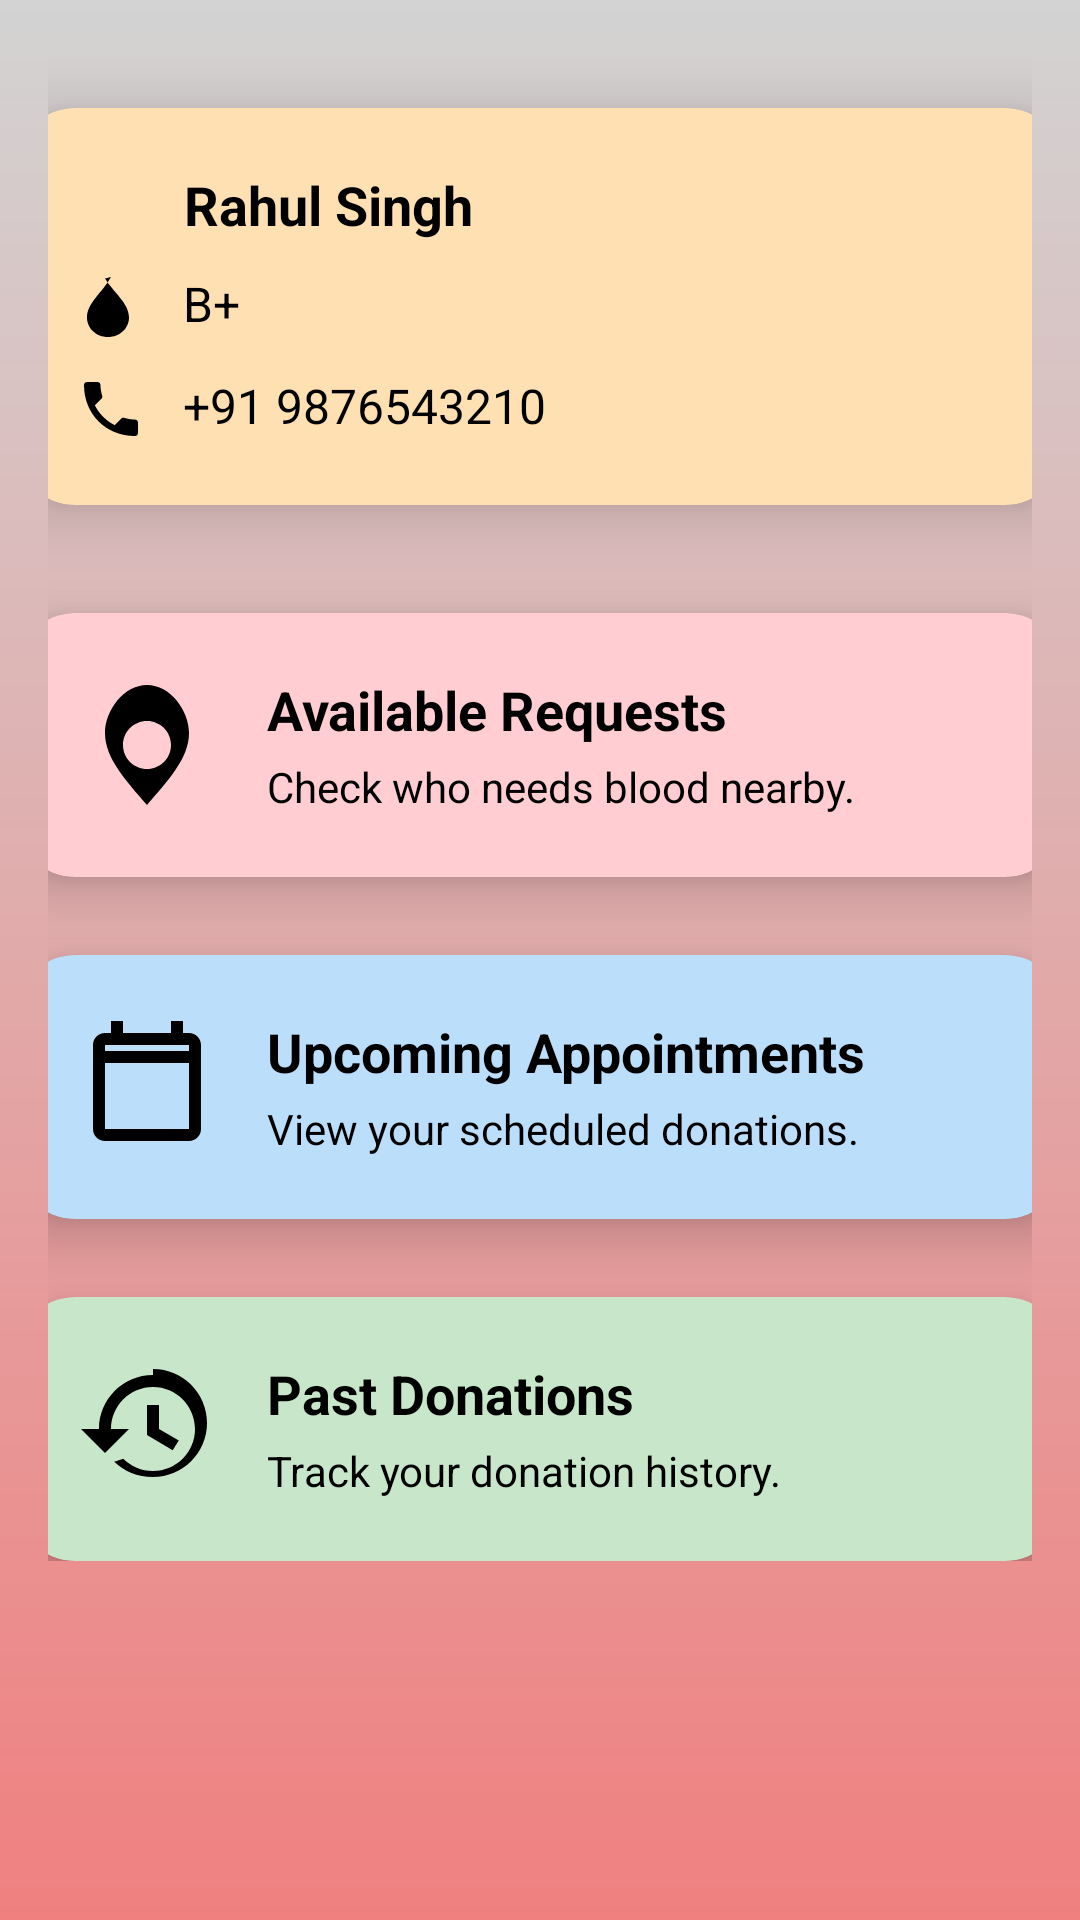

Produce the Android XML layout that renders to this screen, including the resource entries it uses.
<!-- AndroidManifest.xml: application theme Theme.Blooddonate -->
<!-- res/layout/fragment_donor_dashboard.xml -->
<?xml version="1.0" encoding="utf-8"?>
<ScrollView xmlns:android="http://schemas.android.com/apk/res/android"
    xmlns:card_view="http://schemas.android.com/apk/res-auto"
    android:layout_width="match_parent"
    android:layout_height="match_parent"
    android:background="@drawable/app_background"
    android:padding="16dp">

    <LinearLayout
        android:layout_width="match_parent"
        android:layout_height="wrap_content"
        android:orientation="vertical">

        
        <androidx.cardview.widget.CardView
            android:id="@+id/donorInfoCard"
            android:layout_width="350dp"
            android:layout_height="wrap_content"
            android:layout_gravity="center"
            android:layout_marginTop="20dp"
            card_view:cardCornerRadius="20dp"
            card_view:cardElevation="12dp"
            android:backgroundTint="#FFE0B2">

            <LinearLayout
                android:layout_width="match_parent"
                android:layout_height="wrap_content"
                android:orientation="vertical"
                android:padding="20dp">

                <LinearLayout
                    android:layout_width="match_parent"
                    android:layout_height="wrap_content"
                    android:orientation="horizontal"
                    android:layout_marginBottom="10dp">

                    <ImageView
                        android:layout_width="24dp"
                        android:layout_height="24dp"
                        android:src="@drawable/ic_person"
                        android:layout_gravity="center_vertical"
                        card_view:tint="@color/black" />

                    <TextView
                        android:id="@+id/tvDonorName"
                        android:layout_width="wrap_content"
                        android:layout_height="wrap_content"
                        android:text=" Rahul Singh"
                        android:textSize="18sp"
                        android:textStyle="bold"
                        android:textColor="@android:color/black"
                        android:layout_marginStart="8dp" />
                </LinearLayout>

                <LinearLayout
                    android:layout_width="match_parent"
                    android:layout_height="wrap_content"
                    android:orientation="horizontal"
                    android:layout_marginBottom="10dp">

                    <ImageView
                        android:layout_width="24dp"
                        android:layout_height="24dp"
                        android:src="@drawable/ic_blood"
                        android:layout_gravity="center_vertical"
                        card_view:tint="@android:color/black" />

                    <TextView
                        android:id="@+id/tvBloodGroup"
                        android:layout_width="wrap_content"
                        android:layout_height="wrap_content"
                        android:text=" B+"
                        android:textSize="16sp"
                        android:textColor="@android:color/black"
                        android:layout_marginStart="8dp" />
                </LinearLayout>

                <LinearLayout
                    android:layout_width="match_parent"
                    android:layout_height="wrap_content"
                    android:orientation="horizontal">

                    <ImageView
                        android:layout_width="24dp"
                        android:layout_height="24dp"
                        android:src="@drawable/ic_phone"
                        android:layout_gravity="center_vertical"
                        card_view:tint="@android:color/black" />

                    <TextView
                        android:id="@+id/tvPhone"
                        android:layout_width="wrap_content"
                        android:layout_height="wrap_content"
                        android:text=" +91 9876543210"
                        android:textSize="16sp"
                        android:textColor="@android:color/black"
                        android:layout_marginStart="8dp" />
                </LinearLayout>
            </LinearLayout>
        </androidx.cardview.widget.CardView>


        
        <androidx.cardview.widget.CardView
            android:layout_width="350dp"
            android:id="@+id/availableRequestsCard"
            android:layout_gravity="center"
            android:layout_height="wrap_content"
            android:layout_marginTop="36dp"
            card_view:cardCornerRadius="20dp"
            card_view:cardElevation="10dp"
            android:backgroundTint="#FFCDD2">

            <LinearLayout
                android:layout_width="match_parent"
                android:layout_height="wrap_content"
                android:orientation="horizontal"
                android:padding="20dp">

                <ImageView
                    android:layout_width="48dp"
                    android:layout_height="48dp"
                    android:src="@drawable/ic_blood_request"
                    android:layout_gravity="center_vertical"
                    card_view:tint="@android:color/black" />

                <LinearLayout
                    android:layout_width="0dp"
                    android:layout_height="wrap_content"
                    android:layout_weight="1"
                    android:orientation="vertical"
                    android:layout_marginStart="16dp">

                    <TextView
                        android:layout_width="wrap_content"
                        android:layout_height="wrap_content"
                        android:text="Available Requests"
                        android:textSize="18sp"
                        android:textStyle="bold"
                        android:textColor="@android:color/black" />

                    <TextView
                        android:layout_width="wrap_content"
                        android:layout_height="wrap_content"
                        android:text="Check who needs blood nearby."
                        android:textColor="@android:color/black"
                        android:layout_marginTop="4dp" />
                </LinearLayout>
            </LinearLayout>
        </androidx.cardview.widget.CardView>

        
        <androidx.cardview.widget.CardView
            android:id="@+id/upcomingAppointmentsCard"
            android:layout_width="350dp"
            android:layout_height="wrap_content"
            android:layout_marginTop="26dp"
            android:layout_gravity="center"

            card_view:cardCornerRadius="20dp"
            card_view:cardElevation="10dp"
            android:backgroundTint="#BBDEFB">

            <LinearLayout
                android:layout_width="match_parent"
                android:layout_height="wrap_content"
                android:orientation="horizontal"
                android:padding="20dp">

                <ImageView
                    android:layout_width="48dp"
                    android:layout_height="48dp"
                    android:src="@drawable/ic_appointments"
                    android:layout_gravity="center_vertical"
                    card_view:tint="@android:color/black" />

                <LinearLayout
                    android:layout_width="0dp"
                    android:layout_height="wrap_content"
                    android:layout_weight="1"
                    android:orientation="vertical"
                    android:layout_marginStart="16dp">

                    <TextView
                        android:layout_width="wrap_content"
                        android:layout_height="wrap_content"
                        android:text="Upcoming Appointments"
                        android:textSize="18sp"
                        android:textStyle="bold"
                        android:textColor="@android:color/black" />

                    <TextView
                        android:layout_width="wrap_content"
                        android:layout_height="wrap_content"
                        android:text="View your scheduled donations."
                        android:textColor="@android:color/black"
                        android:layout_marginTop="4dp" />
                </LinearLayout>
            </LinearLayout>
        </androidx.cardview.widget.CardView>

        
        <androidx.cardview.widget.CardView
            android:layout_width="350dp"
            android:id="@+id/pastDonationsCard"
            android:layout_height="wrap_content"
            android:layout_gravity="center"
            android:layout_marginTop="26dp"
            card_view:cardCornerRadius="20dp"
            card_view:cardElevation="10dp"
            android:background="@drawable/rounded_button"
            android:backgroundTint="#C8E6C9">

            <LinearLayout
                android:layout_width="match_parent"
                android:layout_height="wrap_content"
                android:orientation="horizontal"
                android:padding="20dp">

                <ImageView
                    android:layout_width="48dp"
                    android:layout_height="48dp"
                    android:src="@drawable/ic_histroy"
                    android:layout_gravity="center_vertical"
                    card_view:tint="@android:color/black" />

                <LinearLayout
                    android:layout_width="0dp"
                    android:layout_height="wrap_content"
                    android:layout_weight="1"
                    android:orientation="vertical"
                    android:layout_marginStart="16dp">

                    <TextView
                        android:layout_width="wrap_content"
                        android:layout_height="wrap_content"
                        android:text="Past Donations"
                        android:textSize="18sp"
                        android:textStyle="bold"
                        android:textColor="@android:color/black" />

                    <TextView
                        android:layout_width="wrap_content"
                        android:layout_height="wrap_content"
                        android:text="Track your donation history."
                        android:textColor="@android:color/black"
                        android:layout_marginTop="4dp" />
                </LinearLayout>
            </LinearLayout>
        </androidx.cardview.widget.CardView>

    </LinearLayout>
</ScrollView>
<!-- resources referenced by this layout -->
<resources>
  <color name="black">#FF000000</color>
  <!-- drawable app_background (drawable) -->
  <?xml version="1.0" encoding="utf-8"?>
  <layer-list xmlns:android="http://schemas.android.com/apk/res/android">
      <item>
          <color android:color="#F5F5F5" /> 
      </item>
      <item>
          <shape android:shape="rectangle">
              <gradient
                  android:type="linear"
                  android:startColor="#F08080"
                  android:endColor="#D3D3D3"
                  android:angle="90" />
          </shape>
      </item>
  </layer-list>
  <!-- drawable ic_appointments (drawable) -->
  <vector xmlns:android="http://schemas.android.com/apk/res/android"
      android:width="24dp"
      android:height="24dp"
      android:viewportWidth="24"
      android:viewportHeight="24">
      <path
          android:fillColor="#000000"
          android:pathData="M19,3h-1V1h-2v2H8V1H6v2H5c-1.1,0 -2,0.9 -2,2v14c0,1.1 0.9,2 2,2h14c1.1,0 2,-0.9 2,-2V5c0,-1.1 -0.9,-2 -2,-2zm0,16H5V8h14v11zM5,6V5h14v1H5z"/>
  </vector>
  <!-- drawable ic_blood (drawable) -->
  <vector xmlns:android="http://schemas.android.com/apk/res/android"
      android:width="24dp" android:height="24dp"
      android:viewportWidth="24" android:viewportHeight="24">
      <path
          android:fillColor="#000000"
          android:pathData="M12,2C9.1,7.2 4,10.7 4,15.5 4,19.1 7.1,22 11,22s7,-2.9 7,-6.5c0,-4.8 -5.1,-8.3 -8,-13z"/>
  </vector>
  <!-- drawable ic_blood_request (drawable) -->
  <vector xmlns:android="http://schemas.android.com/apk/res/android"
      android:width="24dp"
      android:height="24dp"
      android:viewportWidth="24"
      android:viewportHeight="24">
      <path
          android:fillColor="#000000"
          android:pathData="M12,2C8.13,2 5,6.25 5,10c0,4.25 3.58,8 7,12 3.42,-4 7,-7.75 7,-12 0,-3.75 -3.13,-8 -7,-8zm0,14c-2.21,0 -4,-1.79 -4,-4s1.79,-4 4,-4 4,1.79 4,4 -1.79,4 -4,4z"/>
  </vector>
  <!-- drawable ic_histroy (drawable) -->
  <vector xmlns:android="http://schemas.android.com/apk/res/android"
      android:width="24dp"
      android:height="24dp"
      android:viewportWidth="24"
      android:viewportHeight="24">
      <path
          android:fillColor="#000000"
          android:pathData="M13,3c-4.97,0 -9,4.03 -9,9H1l4,4 4,-4H6c0,-3.86 3.14,-7 7,-7s7,3.14 7,7 -3.14,7 -7,7c-1.93,0 -3.68,-0.79 -4.95,-2.05L6.54,17.46C8.11,19.03 10.42,20 13,20c4.97,0 9,-4.03 9,-9s-4.03,-9 -9,-9zm-1,5v5l4.28,2.54 1.02,-1.64 -3.3,-1.9V8H12z"/>
  </vector>
  <!-- drawable ic_phone (drawable) -->
  <vector xmlns:android="http://schemas.android.com/apk/res/android"
      android:width="24dp" android:height="24dp"
      android:viewportWidth="24" android:viewportHeight="24">
      <path
          android:fillColor="#000000"
          android:pathData="M6.62,10.79C8.06,13.62 10.38,15.94 13.21,17.38l2.2,-2.2c0.27,-0.27 0.67,-0.36 1.02,-0.24 1.12,0.37 2.33,0.57 3.57,0.57 0.55,0 1,0.45 1,1v3.5c0,0.55 -0.45,1 -1,1C10.29,21 3,13.71 3,4c0,-0.55 0.45,-1 1,-1H7.5c0.55,0 1,0.45 1,1 0,1.25 0.2,2.45 0.57,3.57 0.11,0.35 0.03,0.74 -0.25,1.02l-2.2,2.2z"/>
  </vector>
  <!-- drawable rounded_button (drawable) -->
  <?xml version="1.0" encoding="utf-8"?>
  <shape xmlns:android="http://schemas.android.com/apk/res/android" android:shape="rectangle">
      
      <solid android:color="#ee6b6c" />
      
      <corners android:radius="20dp" />
      
      <stroke android:width="1dp" android:color="@color/white" />
  </shape>
  <style name="Theme.Blooddonate" parent="Base.Theme.Blooddonate" />
  <color name="white">#FFFFFFFF</color>
  <style name="Base.Theme.Blooddonate" parent="Theme.Material3.DayNight.NoActionBar">
          
          
      </style>
</resources>
